Run: headless pygame with SDL's dummy video driver; simulated clock (each Clock.tick advances the game by its frame time, no real sleeping); random seed 0; keys injected as events and as key.get_pressed() state; no mouse input.
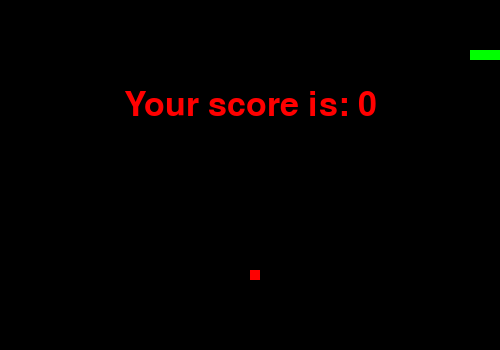
Frame 1 of 1 · flips 1–60 · no input (game ended)

The pygame program that drew these frames:

import pygame
import time
import random
pygame.init()
pygame.display.set_caption("Slither")

snake_speed = 10
score = 0
window_x = 500
window_y = 350
fps = pygame.time.Clock()
black = pygame.Color(0, 0, 0)
white = pygame.Color(255, 255, 255)
red = pygame.Color(255, 0, 0)
green = pygame.Color(0, 255, 0)
blue = pygame.Color(0, 0, 255)
game_window = pygame.display.set_mode((window_x, window_y))
snake_position = [100, 50]
snake_body = [
    [100, 50],
    [90, 50],
    [80, 50],
    [70, 50]
]
fruit_position = [random.randrange(1, (window_x//10)) * 10,
                  random.randrange(1, (window_y//10)) * 10]
fruit_spawn = True
direction = "RIGHT"
change_to = direction

def show_score(choice, color, font, size):
  score_font = pygame.font.SysFont(font, size)
  score_surface = score_font.render("Score: " + str(score), True, color)
  score_rect = score_surface.get_rect()

  game_window.blit(score_surface, score_rect)

def game_over():
  my_font = pygame.font.SysFont("times new roman", 50)
  game_over_surface = my_font.render("Your score is: " + str(score), True, red)
  game_over_rect = game_over_surface.get_rect()
  game_over_rect.midtop = (window_x/2, window_y/4)
  game_window.blit(game_over_surface, game_over_rect)
  pygame.display.flip()
  time.sleep(2)
  quitGame()

def quitGame():
  pygame.quit()
  quit()

while True:
  for event in pygame.event.get():
    if event.type == pygame.KEYDOWN:
      if event.key == pygame.K_w:
        change_to = "UP"
      if event.key == pygame.K_s:
        change_to = "DOWN"
      if event.key == pygame.K_a:
        change_to = "LEFT"
      if event.key == pygame.K_d:
        change_to = "RIGHT"
      if event.key == pygame.K_UP:
        change_to = "UP"
      if event.key == pygame.K_DOWN:
        change_to = "DOWN"
      if event.key == pygame.K_LEFT:
        change_to = "LEFT"
      if event.key == pygame.K_RIGHT:
        change_to = "RIGHT"
      if event.key == pygame.K_ESCAPE:
        quitGame()

  if change_to == "UP" and direction != "DOWN":
    direction = "UP"
  if change_to == "DOWN" and direction != "UP":
    direction = "DOWN"
  if change_to == "LEFT" and direction != "RIGHT":
    direction = "LEFT"
  if change_to == "RIGHT" and direction != "LEFT":
    direction = "RIGHT"

  if direction == "UP":
    snake_position[1] -= 10
  if direction == "DOWN":
    snake_position[1] += 10
  if direction == "LEFT":
    snake_position[0] -= 10
  if direction == "RIGHT":
    snake_position[0] += 10
  snake_body.insert(0, list(snake_position))
  if snake_position[0] == fruit_position[0] and snake_position[1] == fruit_position[1]:
    score += 1
    fruit_spawn = False
  else:
    snake_body.pop()

  if not fruit_spawn:
    fruit_position = [random.randrange(1, (window_x//10)) * 10,
                      random.randrange(1, (window_y//10)) * 10]

  fruit_spawn = True
  game_window.fill(black)

  for pos in snake_body:
    pygame.draw.rect(game_window, green, pygame.Rect(pos[0], pos[1], 10, 10))

  pygame.draw.rect(game_window, red, pygame.Rect(fruit_position[0], fruit_position[1], 10, 10))

  if snake_position[0] < 0 or snake_position[0] > window_x-10:
    game_over()
  if snake_position[1] < 0 or snake_position[1] > window_y-10:
    game_over()

  for block in snake_body[1:]:
    if snake_position[0] == block[0] and snake_position[1] == block[1]:
      game_over()

  show_score(1, white, "times new roman", 20)
  pygame.display.update()
  fps.tick(snake_speed)
